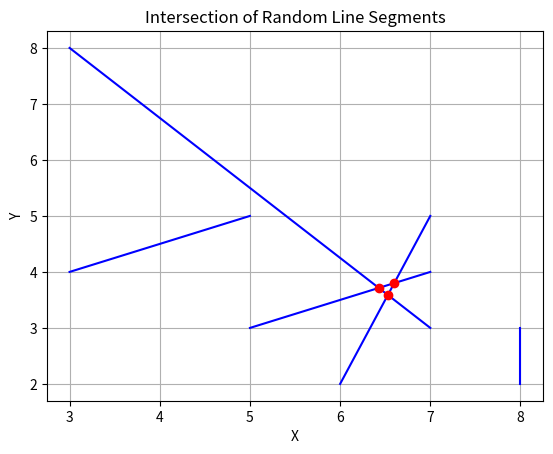

This chart was generated by the following Python code:
import numpy as np
import matplotlib.pyplot as plt

def orientation(p, q, r):
    val = (q[1] - p[1]) * (r[0] - q[0]) - (q[0] - p[0]) * (r[1] - q[1])
    if val == 0:
        return 0  # collinear
    elif val > 0:
        return 1  # clockwise
    else:
        return 2  # counterclockwise

def on_segment(p, q, r):
    if (q[0] <= max(p[0], r[0]) and q[0] >= min(p[0], r[0]) and 
        q[1] <= max(p[1], r[1]) and q[1] >= min(p[1], r[1])):
        return True
    return False

def intersect(segment1, segment2):
    p1, q1 = segment1
    p2, q2 = segment2

    o1 = orientation(p1, q1, p2)
    o2 = orientation(p1, q1, q2)
    o3 = orientation(p2, q2, p1)
    o4 = orientation(p2, q2, q1)

    if (o1 != o2 and o3 != o4):
        return True

    if (o1 == 0 and on_segment(p1, p2, q1)):
        return True

    if (o2 == 0 and on_segment(p1, q2, q1)):
        return True

    if (o3 == 0 and on_segment(p2, p1, q2)):
        return True

    if (o4 == 0 and on_segment(p2, q1, q2)):
        return True

    return False

def plot_segments(segments, intersections):
    for segment in segments:
        plt.plot([segment[0][0], segment[1][0]], [segment[0][1], segment[1][1]], 'b-')

    for intersection in intersections:
        plt.plot(intersection[0], intersection[1], 'ro')

    plt.xlabel('X')
    plt.ylabel('Y')
    plt.title('Intersection of Random Line Segments')
    plt.grid(True)
    plt.show()

def generate_segments(num_segments, max_coord):
    segments = []
    for _ in range(num_segments):
        p = np.random.randint(0, max_coord, size=(2,))
        q = np.random.randint(0, max_coord, size=(2,))
        segments.append((p, q))
    return segments

def calculate_intersections(segments):
    intersections = []
    for i in range(len(segments)):
        for j in range(i + 1, len(segments)):
            segment1 = segments[i]
            segment2 = segments[j]
            if intersect(segment1, segment2):
                x1, y1 = segment1[0]
                x2, y2 = segment1[1]
                x3, y3 = segment2[0]
                x4, y4 = segment2[1]
                denominator = (x1 - x2) * (y3 - y4) - (y1 - y2) * (x3 - x4)
                if denominator != 0:
                    px = ((x1 * y2 - y1 * x2) * (x3 - x4) - (x1 - x2) * (x3 * y4 - y3 * x4)) / denominator
                    py = ((x1 * y2 - y1 * x2) * (y3 - y4) - (y1 - y2) * (x3 * y4 - y3 * x4)) / denominator
                    intersections.append((px, py))
    return intersections

def main(num_segments, max_coord):
    segments = generate_segments(num_segments, max_coord)
    intersections = calculate_intersections(segments)
    plot_segments(segments, intersections)

if __name__ == "__main__":
    num_segments = 5
    max_coord = 10
    main(num_segments, max_coord)